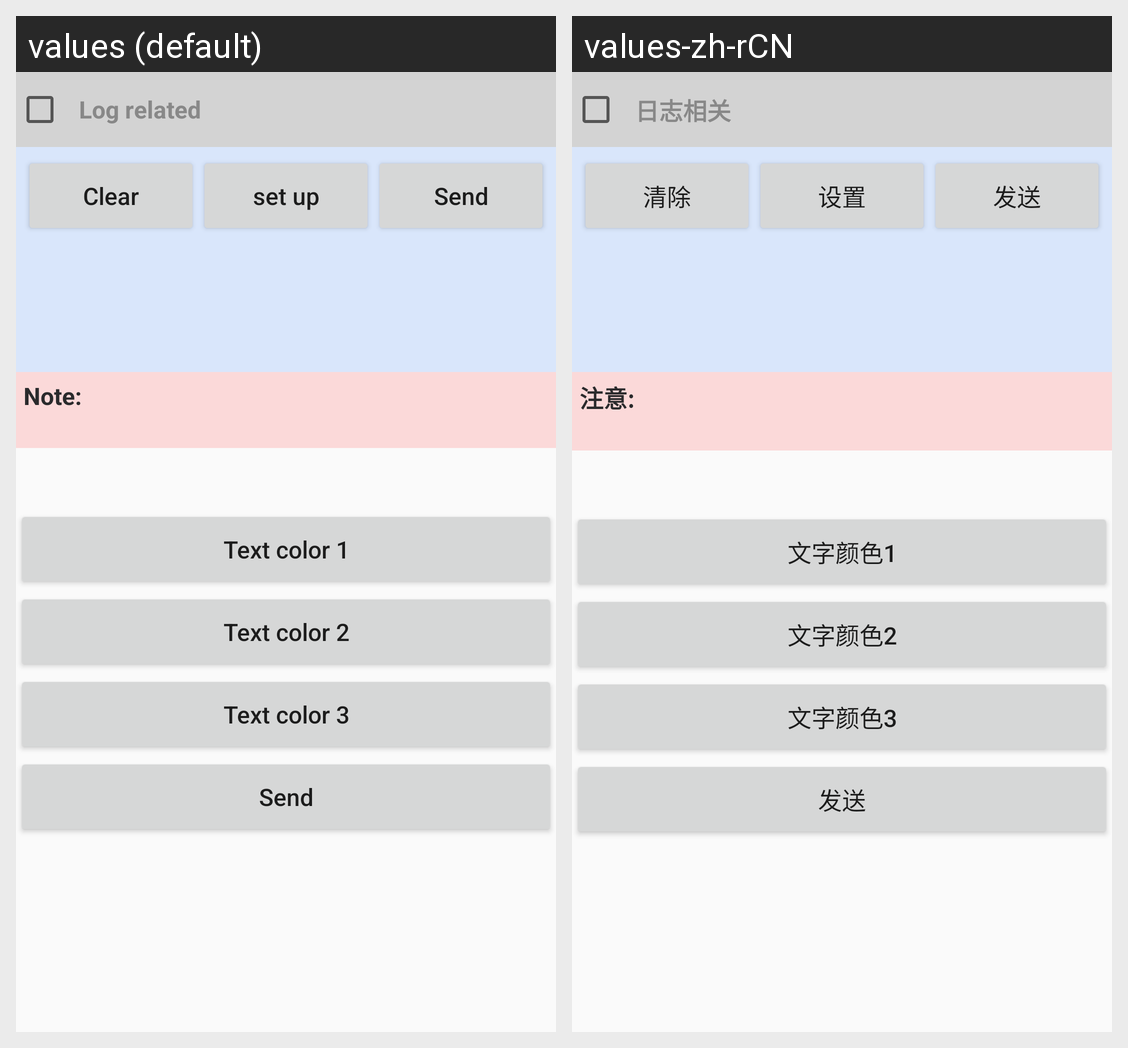

Translations of the strings shown on this Android screen, per locale in the grid:
Android screen res/layout/activity_photo_dial.xml rendered under 2 locales, left to right: values (default), values-zh-rCN. Device: Nexus 5 (rendered at 1080×1920; each locale shown at half size, 540×960, under a caption strip naming it); theme AppTheme.
Strings drawn on this screen, with the default value and each locale's value (text and hints the layout hard-codes, and strings that could not be matched under every locale, appear in the picture but are not listed):

text_color_1
  values: Text color 1
  values-zh-rCN: 文字颜色1

text_color_2
  values: Text color 2
  values-zh-rCN: 文字颜色2

text_color_3
  values: Text color 3
  values-zh-rCN: 文字颜色3

btn_send
  values: Send
  values-zh-rCN: 发送

log_info
  values: Log related
  values-zh-rCN: 日志相关

btn_clear
  values: Clear
  values-zh-rCN: 清除

btn_set
  values: set up
  values-zh-rCN: 设置

input_attention
  values: Note:
  values-zh-rCN: 注意:
